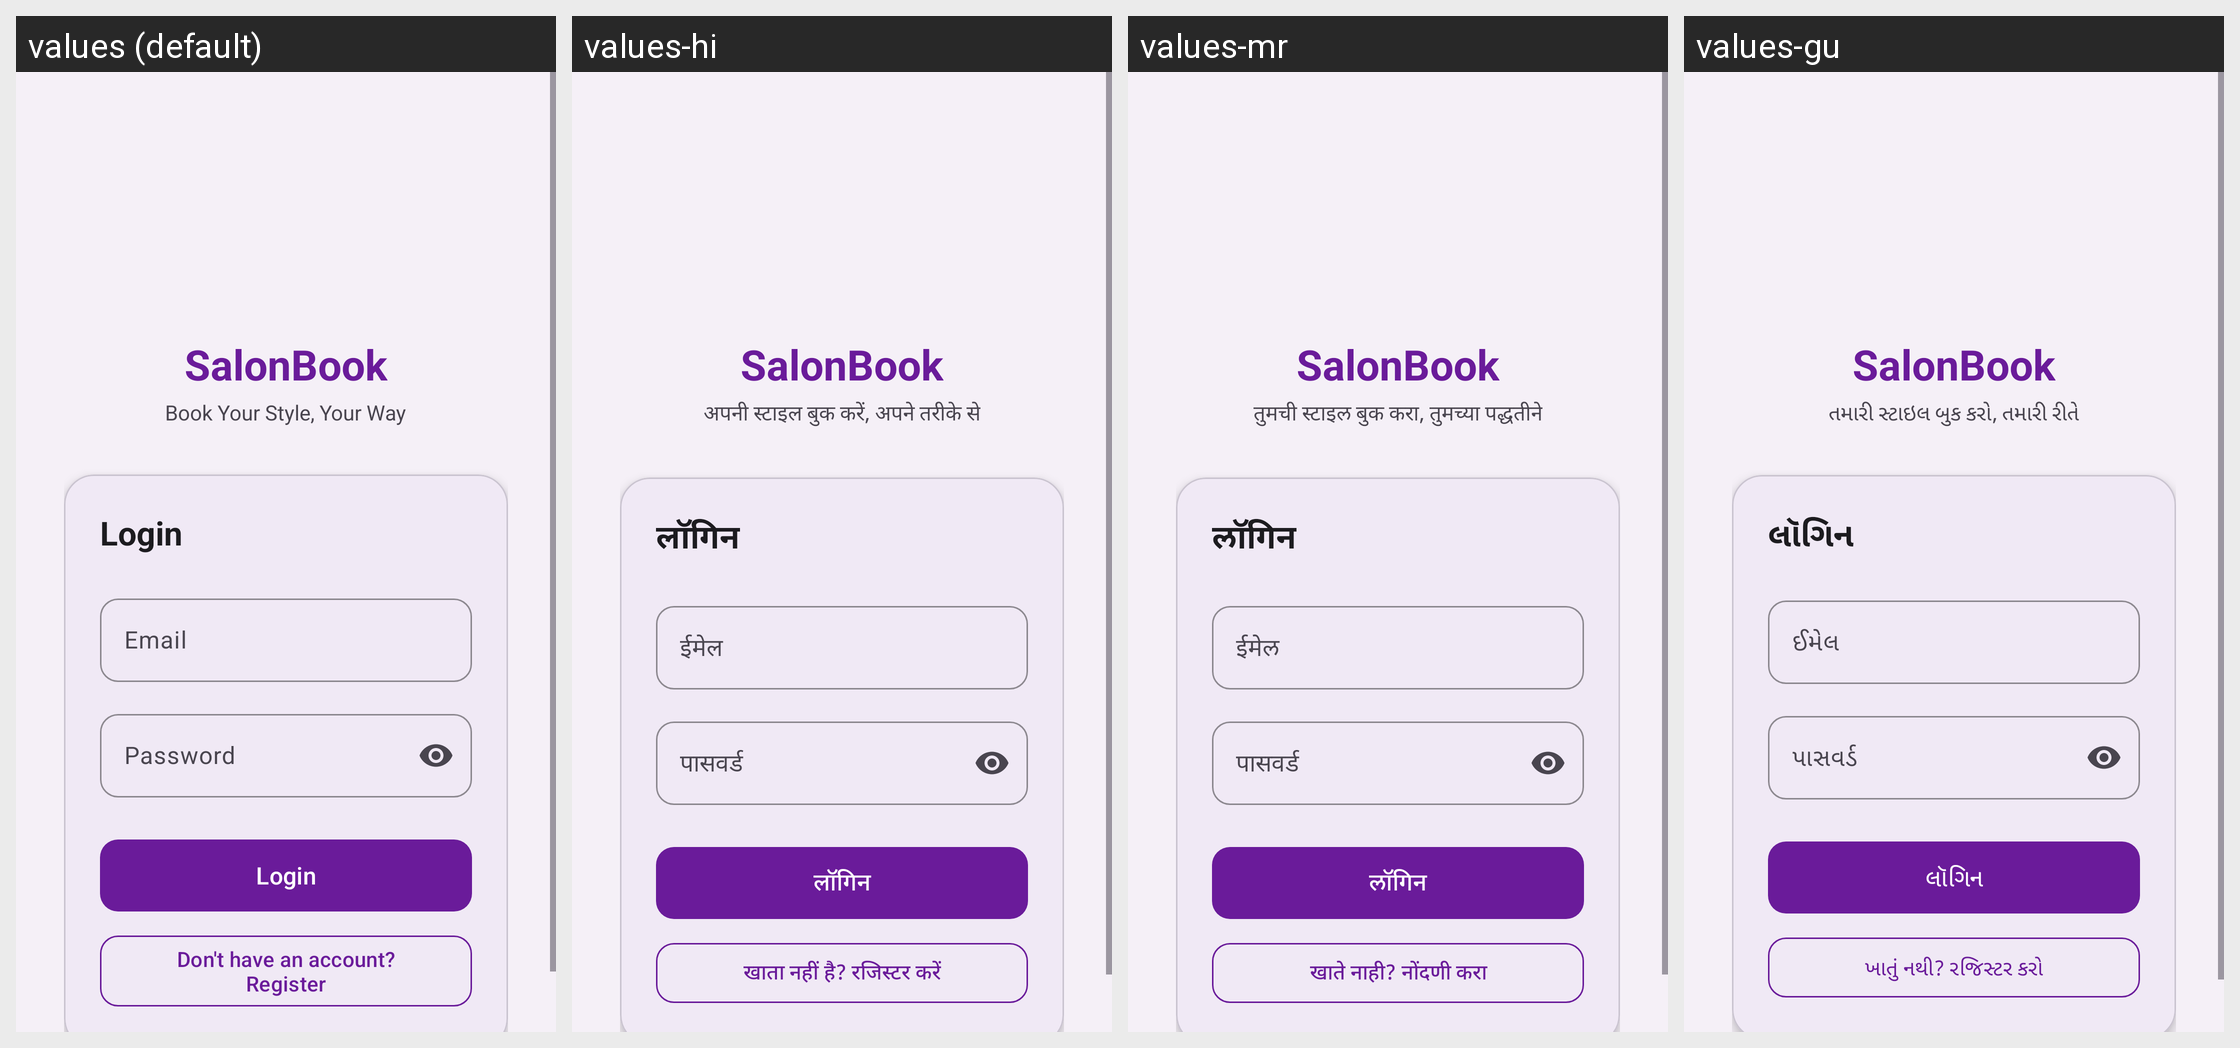

The Android screen above is rendered under several locales of the same app. Produce the string resources it draws, with the default and per-locale values.
Android screen res/layout/activity_login.xml rendered under 4 locales, left to right: values (default), values-hi, values-mr, values-gu. Device: Nexus 5 (rendered at 1080×1920; each locale shown at half size, 540×960, under a caption strip naming it); theme Theme.SalonBook.
Other locales in the repository, not shown: values-pa, values-ta.
Strings drawn on this screen, with the default value and each locale's value (text and hints the layout hard-codes, and strings that could not be matched under every locale, appear in the picture but are not listed):

app_name
  values: SalonBook
  values-hi: SalonBook
  values-mr: SalonBook
  values-gu: SalonBook

app_tagline
  values: Book Your Style, Your Way
  values-hi: अपनी स्टाइल बुक करें, अपने तरीके से
  values-mr: तुमची स्टाइल बुक करा, तुमच्या पद्धतीने
  values-gu: તમારી સ્ટાઇલ બુક કરો, તમારી રીતે

login
  values: Login
  values-hi: लॉगिन
  values-mr: लॉगिन
  values-gu: લૉગિન

email
  values: Email
  values-hi: ईमेल
  values-mr: ईमेल
  values-gu: ઈમેલ

password
  values: Password
  values-hi: पासवर्ड
  values-mr: पासवर्ड
  values-gu: પાસવર્ડ

no_account
  values: Don't have an account? Register
  values-hi: खाता नहीं है? रजिस्टर करें
  values-mr: खाते नाही? नोंदणी करा
  values-gu: ખાતું નથી? રજિસ્ટર કરો
